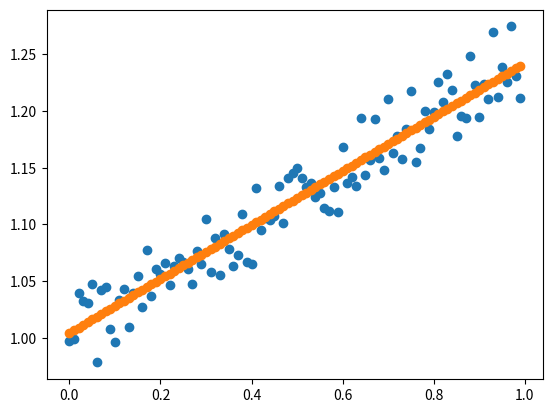

The matplotlib source for this figure:
import random

import matplotlib.pyplot as plt
import numpy as np


class LinearRegression:
    def __init__(self, rand_generator):
        self.x = None
        self.y = None
        self.preds = None
        self.rg = rand_generator

    def _rand(self, i):
        return self.rg.random()

    def init_weights(self):
        self.W = np.zeros(self.x.shape[0])
        self.W = np.vectorize(self._rand)(self.W)
        self.b = np.zeros(self.x.shape[0])
        self.b = np.vectorize(self._rand)(self.b)

    def error(self, y, y_pred):
        dy = y - y_pred
        error = sum([_dy**2 for _dy in dy])
        return error

    def compute_grad_w(self, y, y_pred, x):
        return sum((2 * (y_pred - y) * x)[0]) / len(x)

    def compute_grad_b(self, y, y_pred):
        return sum((2 * (y_pred - y) * 1)) / len(x)

    def fit(self, x, y, n_iters=100, learning_rate=0.01):
        self.x = np.atleast_2d(x)
        self.y = np.array(y)
        self.init_weights()

        for _ in range(n_iters):
            self.pred = self.predict(x)
            error = self.error(self.y, self.pred)

            print(error)

            grad_w = self.compute_grad_w(self.y, self.pred, self.x)
            grad_b = self.compute_grad_b(self.y, self.pred)
            self.W = self.W - learning_rate * grad_w
            self.b = self.b - learning_rate * grad_b

    def predict(self, x):
        return self.W * x + self.b


if __name__ == "__main__":
    rand_generator = random.Random()
    model = LinearRegression(rand_generator)
    n_points = 100
    actual_slope = 0.25
    actual_intercept = 1
    x = [n / n_points for n in range(n_points)]
    scale = 0.15
    y = [
        actual_intercept
        + actual_slope * (_x + scale * (2 * rand_generator.random() - 1))
        for _x in x
    ]
    plt.scatter(x, y)
    model.fit(np.array(x), np.array(y), n_iters=1500)
    y_pred = model.predict(x)

    plt.scatter(list(x), list(y_pred))
    plt.show()
